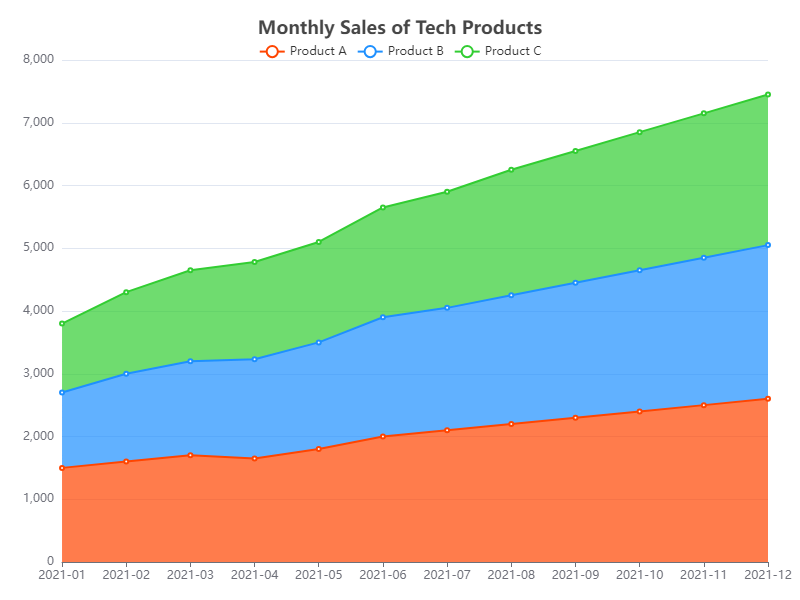

The data file committed next to this chart (first rows):
Date, Product A, Product B, Product C
2021-01, 1500, 1200, 1100
2021-02, 1600, 1400, 1300
2021-03, 1700, 1500, 1450
2021-04, 1650, 1580, 1550
2021-05, 1800, 1700, 1600
2021-06, 2000, 1900, 1750
2021-07, 2100, 1950, 1850
2021-08, 2200, 2050, 2000
2021-09, 2300, 2150, 2100
2021-10, 2400, 2250, 2200
2021-11, 2500, 2350, 2300
2021-12, 2600, 2450, 2400
